Run: headless pygame with SDL's dummy video driver; simulated clock (each Clock.tick advances the game by its frame time, no real sleeping); random seed 0; keys injected as events and as key.get_pressed() state; mouse plan: one left click at the window centre at the start of phase 2, then a move to the lower-right quarter at the start of phase 3.
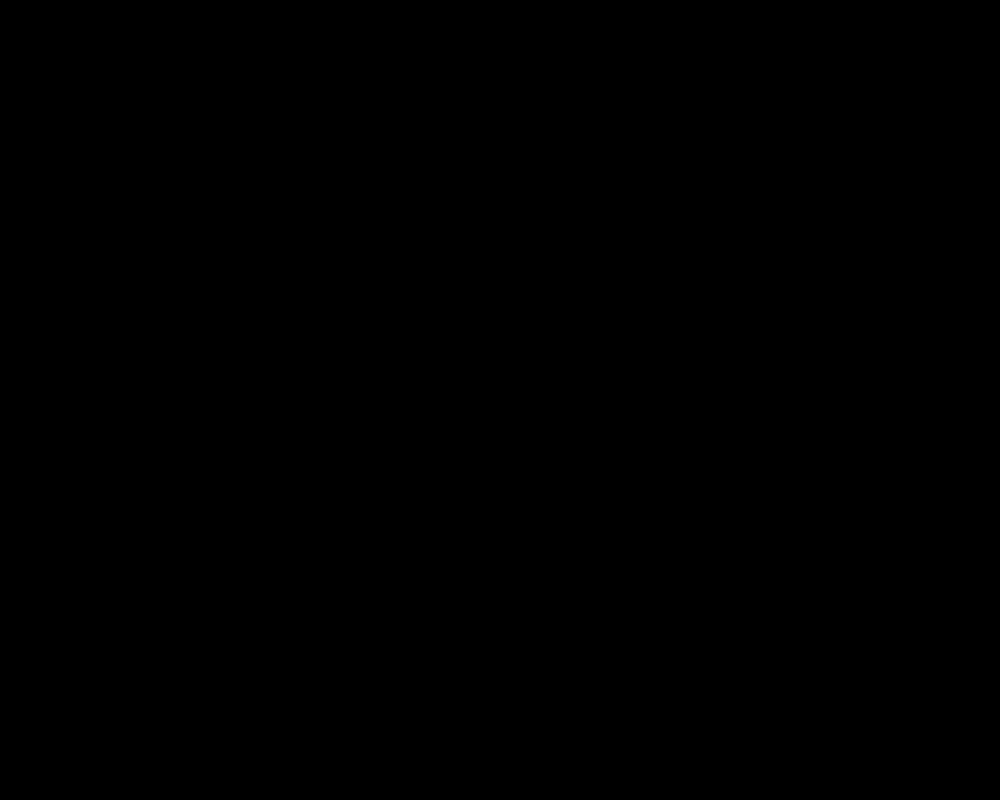
Frame 1 of 4 · flips 1–60 · no input
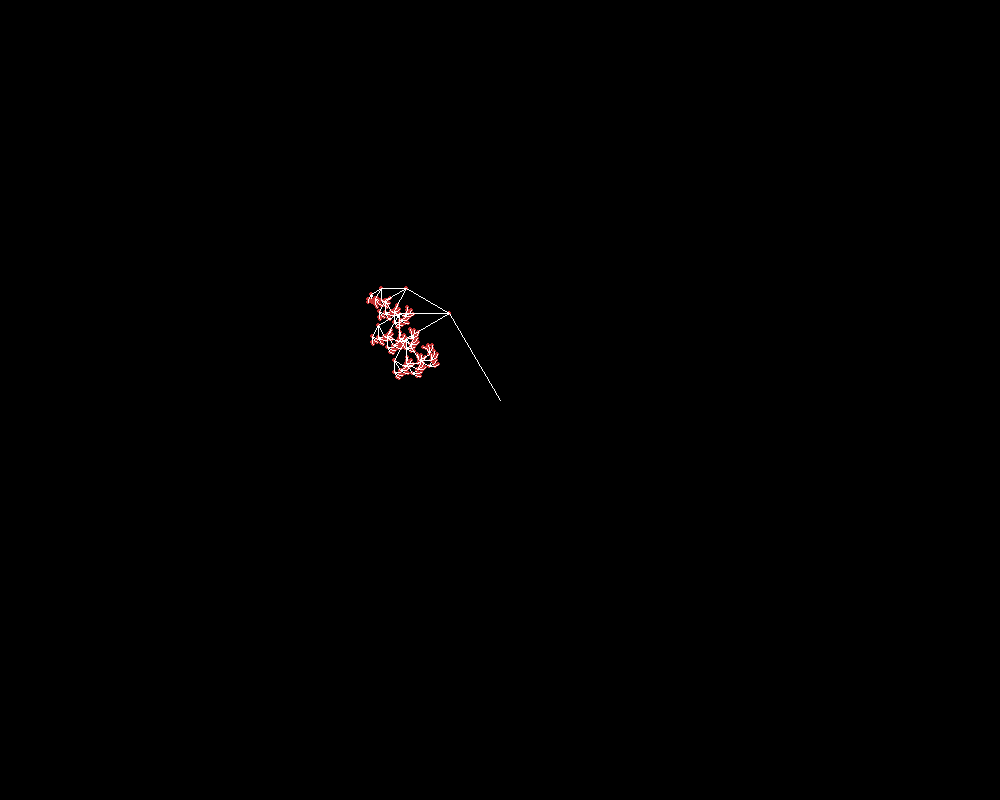
Frame 2 of 4 · flips 61–180 · clicked the window centre · tapped SPACE, RETURN · held RIGHT (→), D
Frame 3 of 4 · flips 181–300 · moved the mouse to the lower-right quarter · held DOWN (↓), S · screen unchanged from frame 2, image omitted
Frame 4 of 4 · flips 301–420 · held LEFT (←), A, UP (↑), W · screen unchanged from frame 3, image omitted

The pygame program that drew these frames:

from pygame import *
from math import *
from random import *
#####################################
screen=display.set_mode((1000,800)) #
running=True                        #
#####################################
###
def treeDraw(startx,starty,lenght,branches,variantx):
    for i in range(0,branches):
        variantx-=30
        changey=sin(radians(270+variantx))*lenght
        changex=cos(radians(270+variantx))*lenght
        endx=startx+changex
        endy=starty+changey
        draw.circle(screen,(200,50,50),(int(endx),int(endy)),2)
        draw.line(screen,(255,255,255),(startx,starty),(endx,endy))
        if lenght>5:
            treeDraw(endx,endy,lenght//2,3,variantx)
        else:
            if randint(0,20)==1:
                draw.circle(screen,(200,50,50),(int(endx),int(endy)),5)
            return
    return
while running:
    clock=time.Clock()
    clock.tick(100)
    mx, my = mouse.get_pos()
    #screen.fill((0,0,0))
    for evnt in event.get():
        if evnt.type == QUIT:
            running = False
        if evnt.type == MOUSEBUTTONDOWN:
            treeDraw(mx,my,100,1,0)
    mb = mouse.get_pressed()
    keys=key.get_pressed()
    #####################################################
    '''if 1 in mb:
        treeDraw(mx,my,100,3)'''
    display.flip()
quit()
